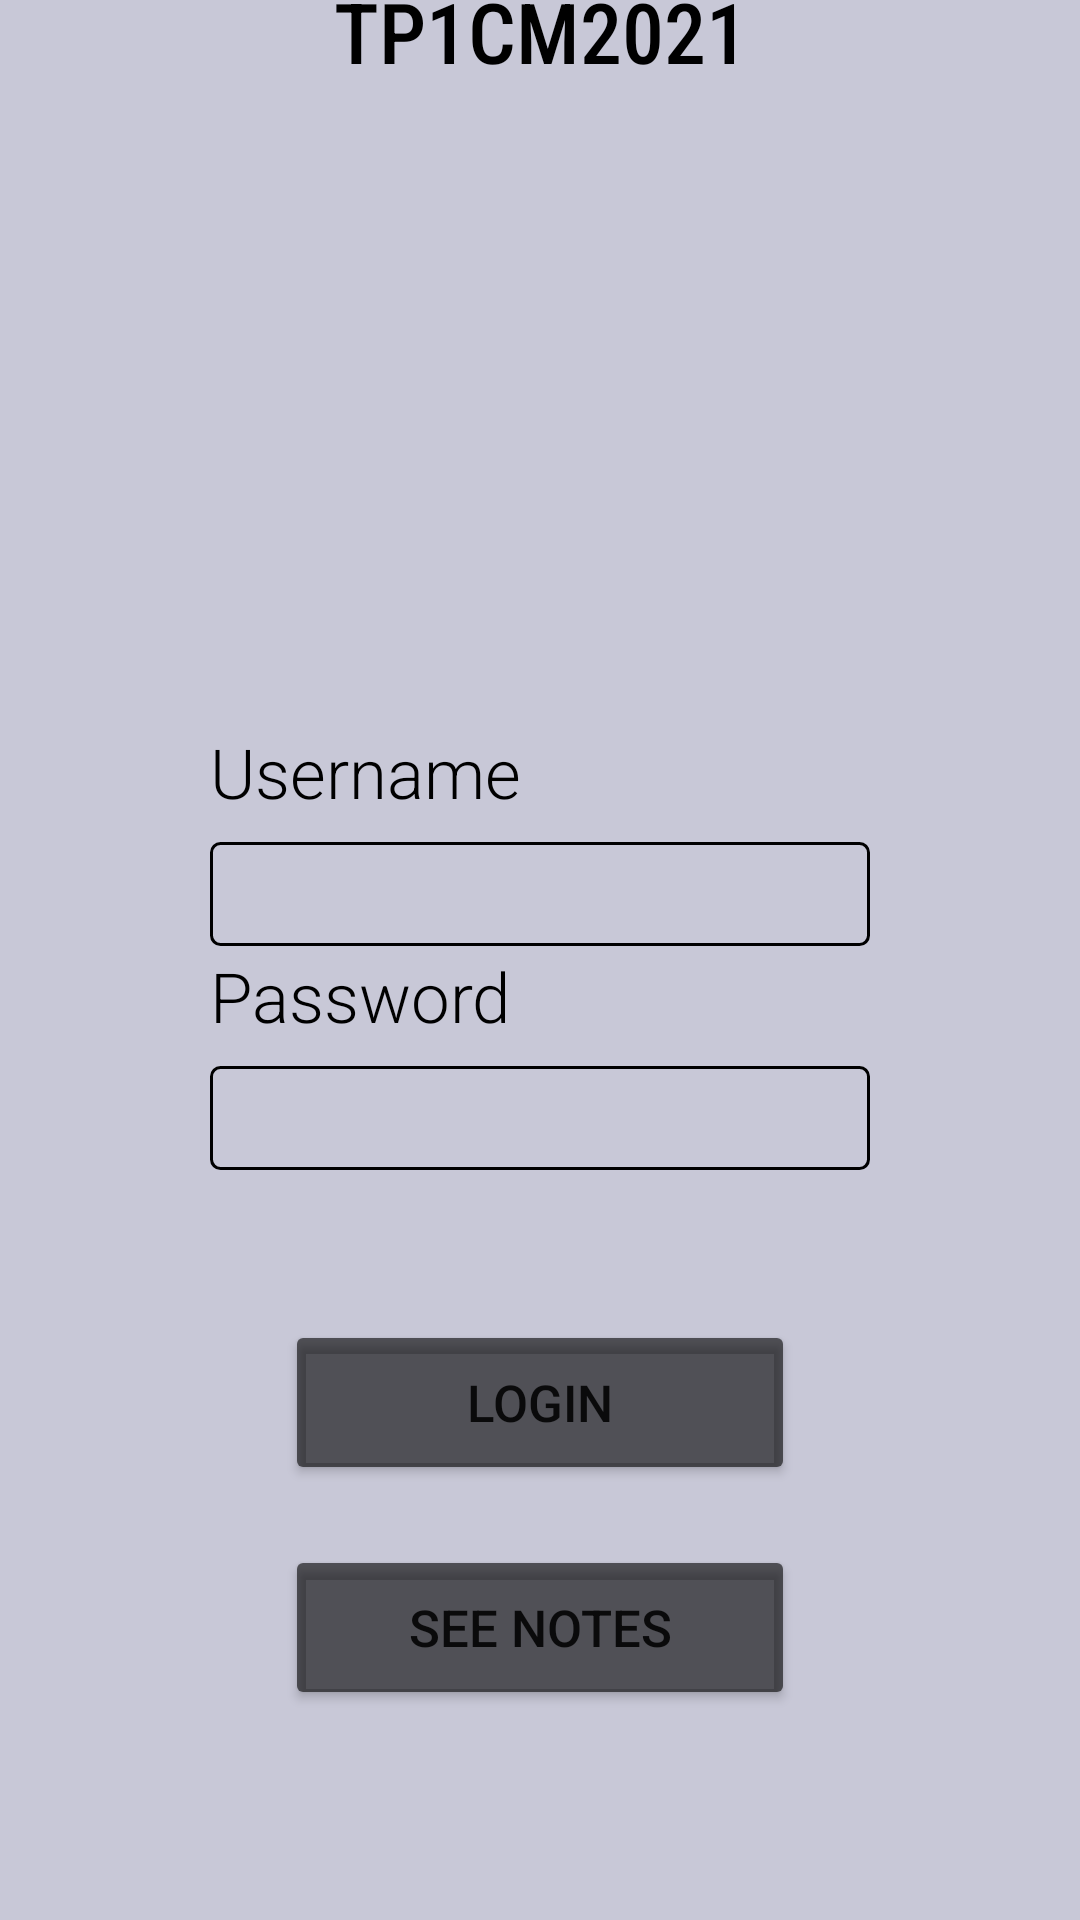

Here is an Android app screen rendered from its layout file. Give the layout XML and the strings, colors and styles it references.
<!-- AndroidManifest.xml: application theme Theme.TP1CM2021 -->
<!-- res/layout/activity_main.xml -->
<?xml version="1.0" encoding="utf-8"?>
<androidx.constraintlayout.widget.ConstraintLayout xmlns:android="http://schemas.android.com/apk/res/android"
    xmlns:app="http://schemas.android.com/apk/res-auto"
    xmlns:tools="http://schemas.android.com/tools"
    android:layout_width="match_parent"
    android:layout_height="match_parent"
    android:background="#C8C8D7"
    tools:context=".activities.MainActivity">

    <EditText
        android:id="@+id/editPassword"
        android:layout_width="220dp"
        android:layout_height="wrap_content"
        android:layout_marginBottom="50dp"
        android:background="@drawable/border"
        android:ems="10"
        android:fontFamily="sans-serif-light"
        android:inputType="textPassword"
        android:textColor="@color/black"
        android:textSize="17dp"
        app:layout_constraintBottom_toTopOf="@+id/loginBtn"
        app:layout_constraintEnd_toEndOf="parent"
        app:layout_constraintHorizontal_bias="0.5"
        app:layout_constraintStart_toStartOf="parent" />

    <EditText
        android:id="@+id/editUsername"
        android:layout_width="220dp"
        android:layout_height="wrap_content"
        android:layout_marginBottom="40dp"
        android:background="@drawable/border"
        android:ems="10"
        android:fontFamily="sans-serif-light"
        android:inputType="textPersonName"
        android:textColor="@color/black"
        android:textSize="17dp"
        app:layout_constraintBottom_toTopOf="@+id/editPassword"
        app:layout_constraintEnd_toEndOf="parent"
        app:layout_constraintHorizontal_bias="0.5"
        app:layout_constraintStart_toStartOf="parent" />

    <Button
        android:id="@+id/loginBtn"
        android:layout_width="@dimen/btnWidth"
        android:layout_height="@dimen/btnHeight"
        android:layout_marginBottom="20dp"
        android:onClick="login"
        android:text="@string/login"
        android:textSize="@dimen/loginBtnTextSize"
        app:backgroundTint="@color/material_on_background_emphasis_medium"
        app:layout_constraintBottom_toTopOf="@+id/notesBtn"
        app:layout_constraintEnd_toEndOf="parent"
        app:layout_constraintHorizontal_bias="0.5"
        app:layout_constraintStart_toStartOf="parent" />

    <Button
        android:id="@+id/notesBtn"
        android:layout_width="@dimen/btnWidth"
        android:layout_height="55dp"
        android:layout_marginBottom="70dp"
        android:onClick="moveToNotes"
        android:text="@string/seeNotes"
        android:textSize="@dimen/loginBtnTextSize"
        app:backgroundTint="@color/material_on_background_emphasis_medium"
        app:layout_constraintBottom_toBottomOf="parent"
        app:layout_constraintEnd_toEndOf="parent"
        app:layout_constraintHorizontal_bias="0.5"
        app:layout_constraintStart_toStartOf="parent" />

    <TextView
        android:id="@+id/textUsername"
        android:layout_width="wrap_content"
        android:layout_height="wrap_content"
        android:layout_marginBottom="8dp"
        android:fontFamily="sans-serif-light"
        android:text="@string/username"
        android:textColor="@color/black"
        android:textSize="@dimen/dialogTitle"
        app:layout_constraintBottom_toTopOf="@+id/editUsername"
        app:layout_constraintStart_toStartOf="@+id/editUsername"
        tools:text="@string/username" />

    <TextView
        android:id="@+id/textPassword"
        android:layout_width="wrap_content"
        android:layout_height="wrap_content"
        android:layout_marginBottom="8dp"
        android:fontFamily="sans-serif-light"
        android:text="@string/password"
        android:textColor="@color/black"
        android:textSize="@dimen/dialogTitle"
        app:layout_constraintBottom_toTopOf="@+id/editPassword"
        app:layout_constraintStart_toStartOf="@+id/editPassword"
        tools:text="@string/password" />

    <TextView
        android:id="@+id/appName"
        android:layout_width="wrap_content"
        android:layout_height="wrap_content"
        android:layout_marginBottom="35dp"
        android:fontFamily="sans-serif-condensed-medium"
        android:text="@string/app_name"
        android:textColor="@color/black"
        android:textSize="@dimen/titleSize"
        app:layout_constraintBottom_toTopOf="@+id/imageView"
        app:layout_constraintEnd_toEndOf="parent"
        app:layout_constraintHorizontal_bias="0.501"
        app:layout_constraintStart_toStartOf="parent"
        tools:text="@string/app_name" />

    <ImageView
        android:id="@+id/imageView"
        android:layout_width="153dp"
        android:layout_height="152dp"
        android:layout_marginBottom="65dp"
        app:layout_constraintBottom_toTopOf="@+id/editUsername"
        app:layout_constraintEnd_toEndOf="parent"
        app:layout_constraintHorizontal_bias="0.5"
        app:layout_constraintStart_toStartOf="parent"
        app:srcCompat="@drawable/logo" />
</androidx.constraintlayout.widget.ConstraintLayout>
<!-- resources referenced by this layout -->
<resources>
  <color name="black">#FF000000</color>
  <dimen name="btnHeight">55dp</dimen>
  <dimen name="btnWidth">170dp</dimen>
  <dimen name="dialogTitle">23dp</dimen>
  <dimen name="loginBtnTextSize">17dp</dimen>
  <dimen name="titleSize">28dp</dimen>
  <!-- drawable border (drawable) -->
  <?xml version="1.0" encoding="utf-8"?>
  <shape xmlns:android="http://schemas.android.com/apk/res/android"
      android:shape="rectangle" >
  
      <stroke
          android:width="1dp"
          android:color="@color/black" >
      </stroke>
  
      <corners
          android:radius="3dp">
      </corners>
  
      <padding
          android:bottom="6dp"
          android:top="6dp"
          android:left="6dp"
          android:right="6dp">
      </padding>
  </shape>
  <string name="app_name">TP1CM2021</string>
  <string name="login">Login</string>
  <string name="password">Password</string>
  <string name="seeNotes">See Notes</string>
  <string name="username">Username</string>
  <style name="Theme.TP1CM2021" parent="Theme.MaterialComponents.DayNight.DarkActionBar">
          
          <item name="colorPrimary">#FF333333</item>
          <item name="colorPrimaryVariant">#FF222222</item>
          <item name="colorOnPrimary">@color/white</item>
          
          <item name="colorSecondary">#FF111111</item>
          <item name="colorSecondaryVariant">@color/teal_700</item>
          <item name="colorOnSecondary">@color/black</item>
          
          <item name="android:statusBarColor" tools:targetApi="l">?attr/colorPrimaryVariant</item>
          
      </style>
  <color name="white">#FFFFFFFF</color>
  <color name="teal_700">#FF018786</color>
</resources>
